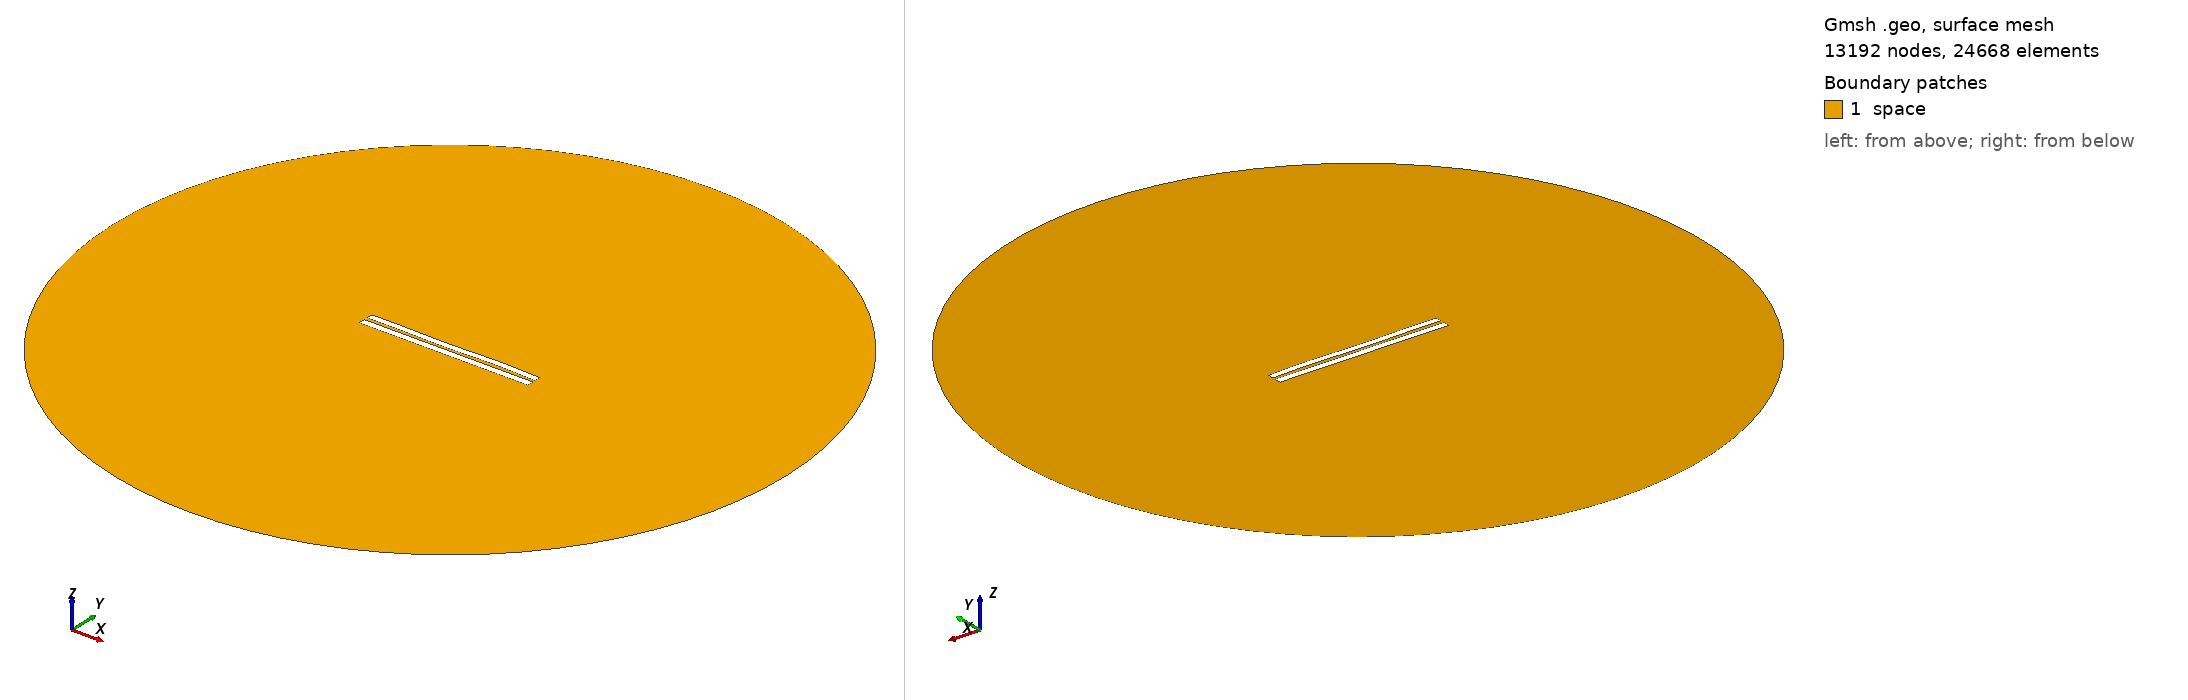

Gmsh geometry script, surface-meshed: 13192 nodes, 24668 surface elements. Boundary patches (legend numbers): 1 space. Left view from above one corner, right view from below the opposite corner. Legend entries are the model's physical surfaces. The drawing asked Gmsh for element sizes between 1% and 20% of the model's largest extent; the script's own settings can give other sizes.

=== 4530.geo (drawn) ===
//---------------------------------------
// Geometry kernel
//---------------------------------------

SetFactory("OpenCASCADE");



//---------------------------------------
// Parameters of the geometry
//---------------------------------------

// Overetch of the upper plate
overetch = 0.125;

// Distance between the plates
distance = 2.0;

// Discretization over the x axis (for the deformation)
nx = 50; 

// Length of the plate
L = 100 - overetch; 

// Number of modes
n = 4; 

// 1st mode coefficient
coeff(1) = -0.075;
beta(1) = 0.596864 * 3.1415926535 / L;

// 2nd mode coefficient
coeff(2) = -0.075;
beta(2) = 1.49418 * 3.1415926535 / L;

// 3rd mode coefficient
coeff(3) = -0.15;
beta(3) = 2.50025 * 3.1415926535 / L;

// 4th mode coefficient
coeff(4) = 0.15;
beta(4) = 3.49999 * 3.1415926535 / L;



//---------------------------------------
// Upper plate (deformed rectangle)
//---------------------------------------

// Coordiantes of the upper plate
xmin = -50;
xmax = 50 - overetch;

// Height of the upper plate
yheight = 4 - 2 * overetch;

// Indexes of the points
UpperID[] = {};
LowerID[] = {};
LeftID[] = {};
RightID[] = {};

// Point index
p = 1;

// Horizontal edges
For i In {1:nx}
    x = xmin + (i-1)*(xmax - xmin)/(nx-1);

    y_bottom = distance / 2 + overetch;
    For j In {1:n}
        C = (Cosh(beta(j)*L) + Cos(beta(j)*L)) / (Sinh(beta(j)*L) + Sin(beta(j)*L));
        y_bottom  = y_bottom + coeff(j) * (Cosh(beta(j)*(x+50)) - Cos(beta(j)*(x+50)) - C * (Sinh(beta(j)*(x+50)) - Sin(beta(j)*(x+50))));
    EndFor

    y_top = y_bottom + yheight;

    Point(p) = {x, y_top, 0, 1.0};
    UpperID[i] = p;
    p = p + 1;

    Point(p) = {x, y_bottom, 0, 1.0};
    LowerID[i] = p;
    p = p + 1;
EndFor

// Create point lists
UpperPts[] = {}; LowerPts[] = {};
For i In {1:nx}
  UpperPts[] += {UpperID[i]};
  LowerPts[] += {LowerID[i]};
EndFor

// Build splines
Spline(1) = {UpperPts[]};
Spline(2) = {LowerPts[]};
Line(3) = {LowerPts[nx-1], UpperPts[nx-1]};
Line(4) = {LowerPts[0], UpperPts[0]};

// Build the plane surface
Curve Loop(1) = {2, 3, -1, -4};
Plane Surface(1) = {1};



//---------------------------------------
// Lower plate (rectangle)
//---------------------------------------

// Vertices
Point(1001) = {-50, -1, 0, 1.0};
Point(1002) = { 50, -1, 0, 1.0};
Point(1003) = { 50,  -5, 0, 1.0};
Point(1004) = {-50,  -5, 0, 1.0};

// Edges
Line(5) = {1001, 1002};
Line(6) = {1002, 1003};
Line(7) = {1003, 1004};
Line(8) = {1004, 1001};

// Plane surface
Line Loop(2) = {5, 6, 7, 8};
Plane Surface(2) = {2}; 



//---------------------------------------
// Outer (fictious) boundary
//---------------------------------------

// Points
Point(1005) = {0, 0, 0};       // Center
Point(1006) = {200, 0, 0};     // Start point
Point(1007) = {0, 200, 0};     // 90 degrees
Point(1008) = {-200, 0, 0};    // 180 degrees
Point(1009) = {0, -200, 0};    // 270 degrees

// Circle arcs (each needs start, center, end)
Circle(9) = {1006, 1005, 1007};
Circle(10) = {1007, 1005, 1008};
Circle(11) = {1008, 1005, 1009};
Circle(12) = {1009, 1005, 1006};

// Plane surface for the entire domain
Curve Loop(3) = {9, 10, 11, 12};
Surface(3) = {3};

// Subtract the plates from the whole domain to obtain the actual domain where we want to solve the equations
BooleanDifference{ Surface{3}; Delete; }{ Surface{1}; Surface{2}; Delete; }




//---------------------------------------
// Transfinite Lines/Curves
//---------------------------------------

// Set the number of points on the boundaries
r = 7;

// Plates
Transfinite Curve {1, 2} = 50*r Using Progression 1;
Transfinite Curve {3, 4} = 2*r Using Progression 1;
Transfinite Line {5, 7} = 50*r Using Progression 1;
Transfinite Line {6, 8} = 2*r Using Progression 1;

// Outer boundary
Transfinite Line {9, 10, 11, 12} = 20 Using Progression 1;



//---------------------------------------
// Physical groups
//---------------------------------------                

// Physical curves (boundaries)
Physical Line("force_segment", 10) = {2};
Physical Line("upper_plate", 11) = {1, 3, 4};
Physical Line("lower_plate", 12) = {5, 6, 7, 8};
Physical Line("boundary", 20) = {9, 10, 11, 12};

// Physical Surfaces
Physical Surface("space", 30) = {3};



//---------------------------------------
// 6. Generate the Mesh
//---------------------------------------

// 2D mesh generation
Mesh 2;
